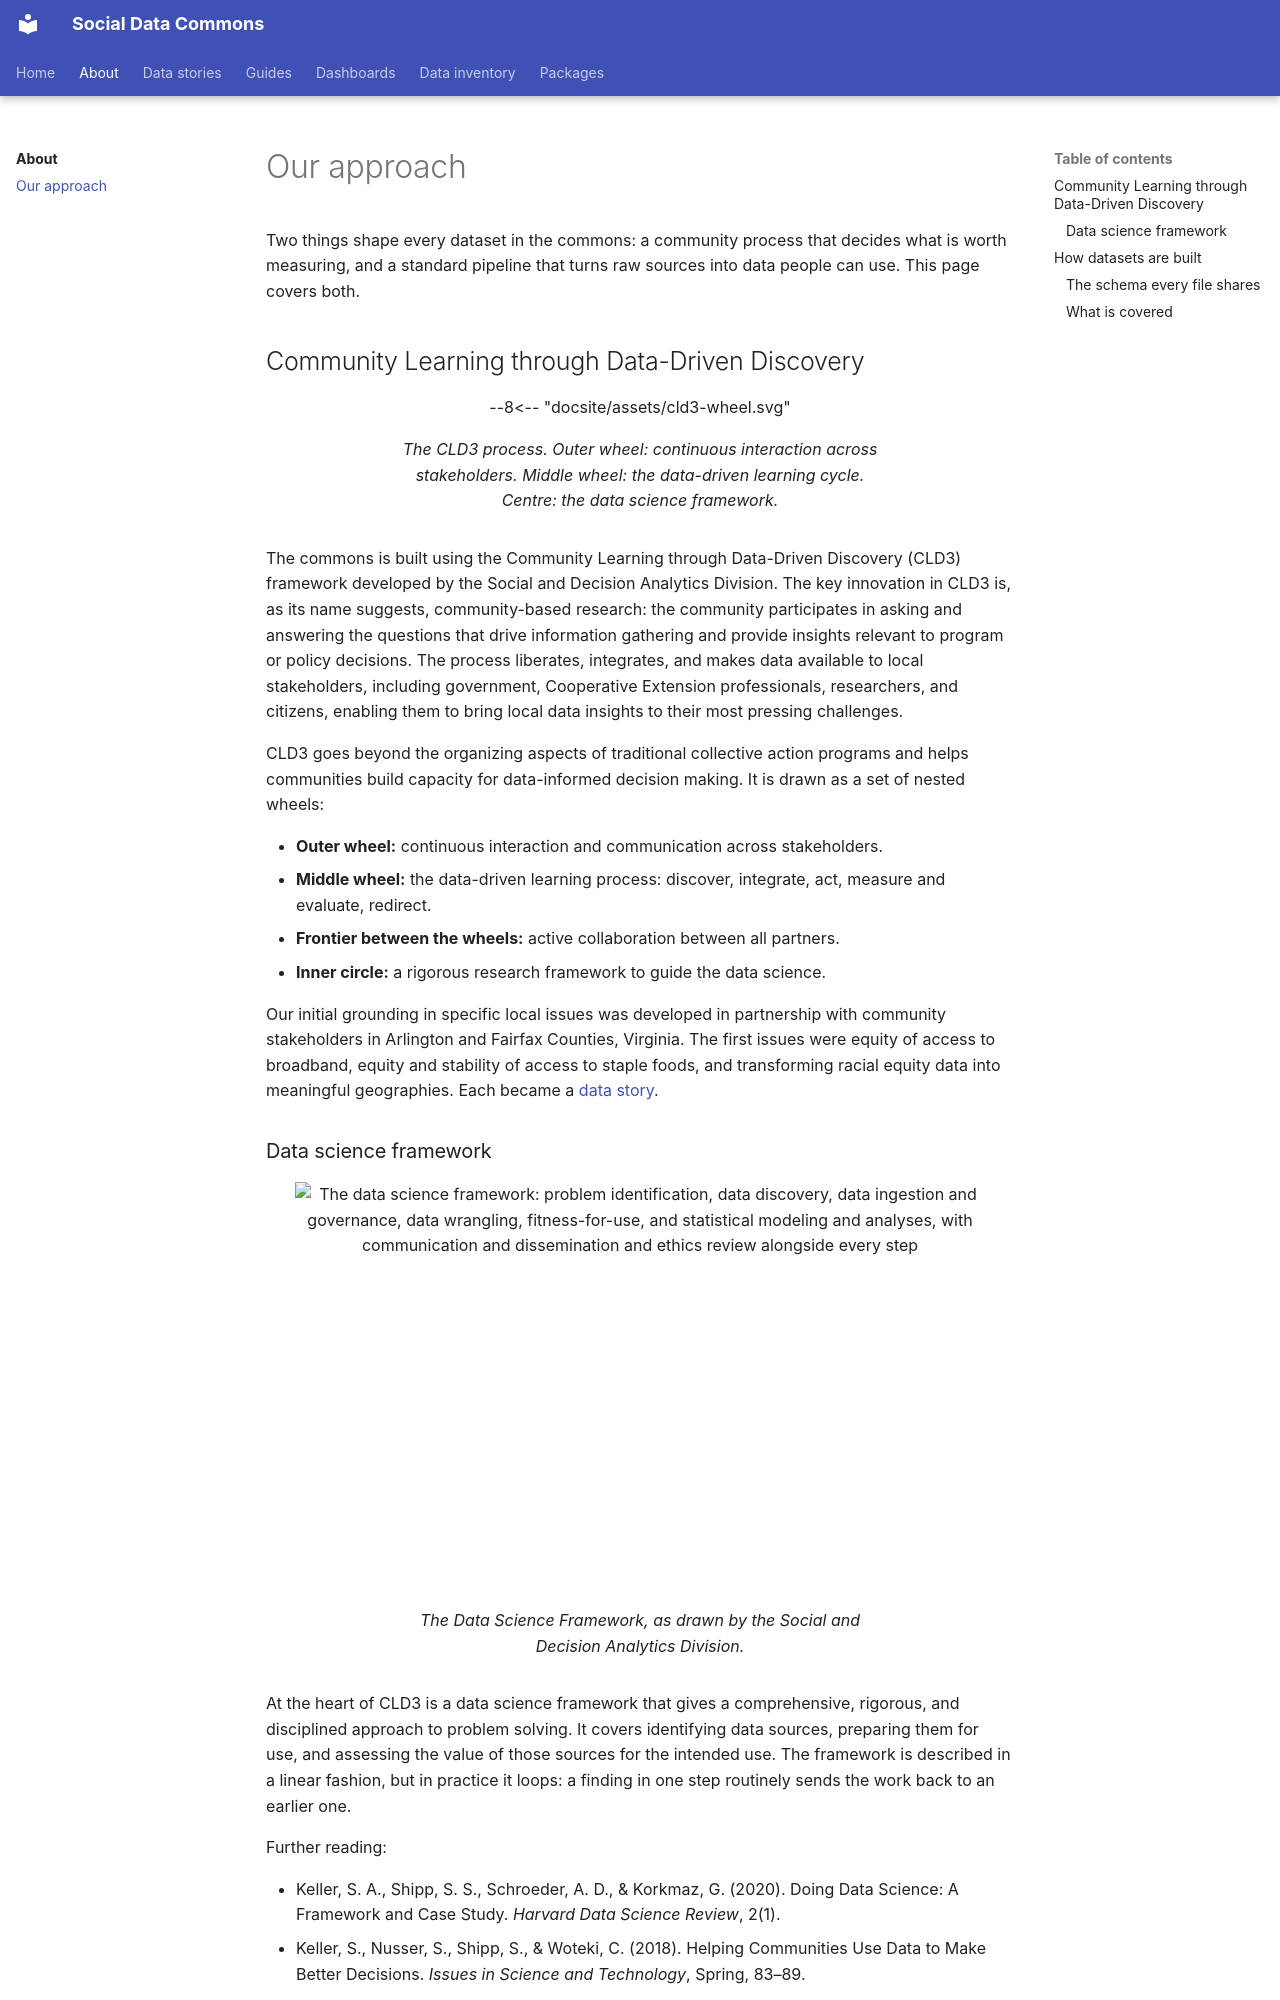

repository: dads2busy/Social-Data-Commons · page: about/approach/index.html · generator: mkdocs

# Our approach

Two things shape every dataset in the commons: a community process that
decides what is worth measuring, and a standard pipeline that turns raw
sources into data people can use. This page covers both.

## Community Learning through Data-Driven Discovery

<figure class="sdc-float sdc-float--right sdc-float--wide" markdown="0">
--8<-- "docsite/assets/cld3-wheel.svg"
<figcaption>The CLD3 process. Outer wheel: continuous interaction across stakeholders. Middle wheel: the data-driven learning cycle. Centre: the data science framework.</figcaption>
</figure>

The commons is built using the Community Learning through Data-Driven
Discovery (CLD3) framework developed by the Social and Decision Analytics
Division. The key innovation in CLD3 is, as its name suggests, community-based
research: the community participates in asking and answering the questions
that drive information gathering and provide insights relevant to program or
policy decisions. The process liberates, integrates, and makes data available
to local stakeholders, including government, Cooperative Extension
professionals, researchers, and citizens, enabling them to bring local data
insights to their most pressing challenges.

CLD3 goes beyond the organizing aspects of traditional collective action
programs and helps communities build capacity for data-informed decision
making. It is drawn as a set of nested wheels:

<ul class="sdc-swatch-list" markdown="0">
  <li><i style="--swatch:var(--sdc-wheel-outer)"></i><b>Outer wheel:</b> continuous interaction and communication across stakeholders.</li>
  <li><i style="--swatch:#2fa48e"></i><b>Middle wheel:</b> the data-driven learning process: discover, integrate, act, measure and evaluate, redirect.</li>
  <li><i style="--swatch:#7fd1b9"></i><b>Frontier between the wheels:</b> active collaboration between all partners.</li>
  <li><i class="sdc-swatch--hollow"></i><b>Inner circle:</b> a rigorous research framework to guide the data science.</li>
</ul>

Our initial grounding in specific local issues was developed in partnership
with community stakeholders in Arlington and Fairfax Counties, Virginia. The
first issues were equity of access to broadband, equity and stability of
access to staple foods, and transforming racial equity data into meaningful
geographies. Each became a [data story](../stories/index.md).

### Data science framework

<figure class="sdc-float sdc-float--left" markdown="0">
<img src="../img/data-science-framework.png" alt="The data science framework: problem identification, data discovery, data ingestion and governance, data wrangling, fitness-for-use, and statistical modeling and analyses, with communication and dissemination and ethics review alongside every step" width="690" height="410" loading="lazy">
<figcaption>The Data Science Framework, as drawn by the Social and Decision Analytics Division.</figcaption>
</figure>

At the heart of CLD3 is a data science framework that gives a comprehensive,
rigorous, and disciplined approach to problem solving. It covers identifying
data sources, preparing them for use, and assessing the value of those
sources for the intended use. The framework is described in a linear
fashion, but in practice it loops: a finding in one step routinely sends the
work back to an earlier one.

Further reading:

- Keller, S. A., Shipp, S. S., Schroeder, A. D., & Korkmaz, G. (2020).
  Doing Data Science: A Framework and Case Study. *Harvard Data Science
  Review*, 2(1).
- Keller, S., Nusser, S., Shipp, S., & Woteki, C. (2018). Helping Communities
  Use Data to Make Better Decisions. *Issues in Science and Technology*,
  Spring, 83–89.
- Keller, S., Shipp, S., Korkmaz, G., Molfino, E., Goldstein, J., Lancaster,
  V., Pires, B., Higdon, D., Chen, D., & Schroeder, A. (2018). Harnessing the
  power of data to support community-based research. *WIREs Computational
  Statistics*. doi:10.1002/wics.1426
- Keller, S. A., Lancaster, V., & Shipp, S. (2017). Building Capacity for
  Data Driven Governance: Creating a New Foundation for Democracy.
  *Statistics and Public Policy*, 4, 1–11.
